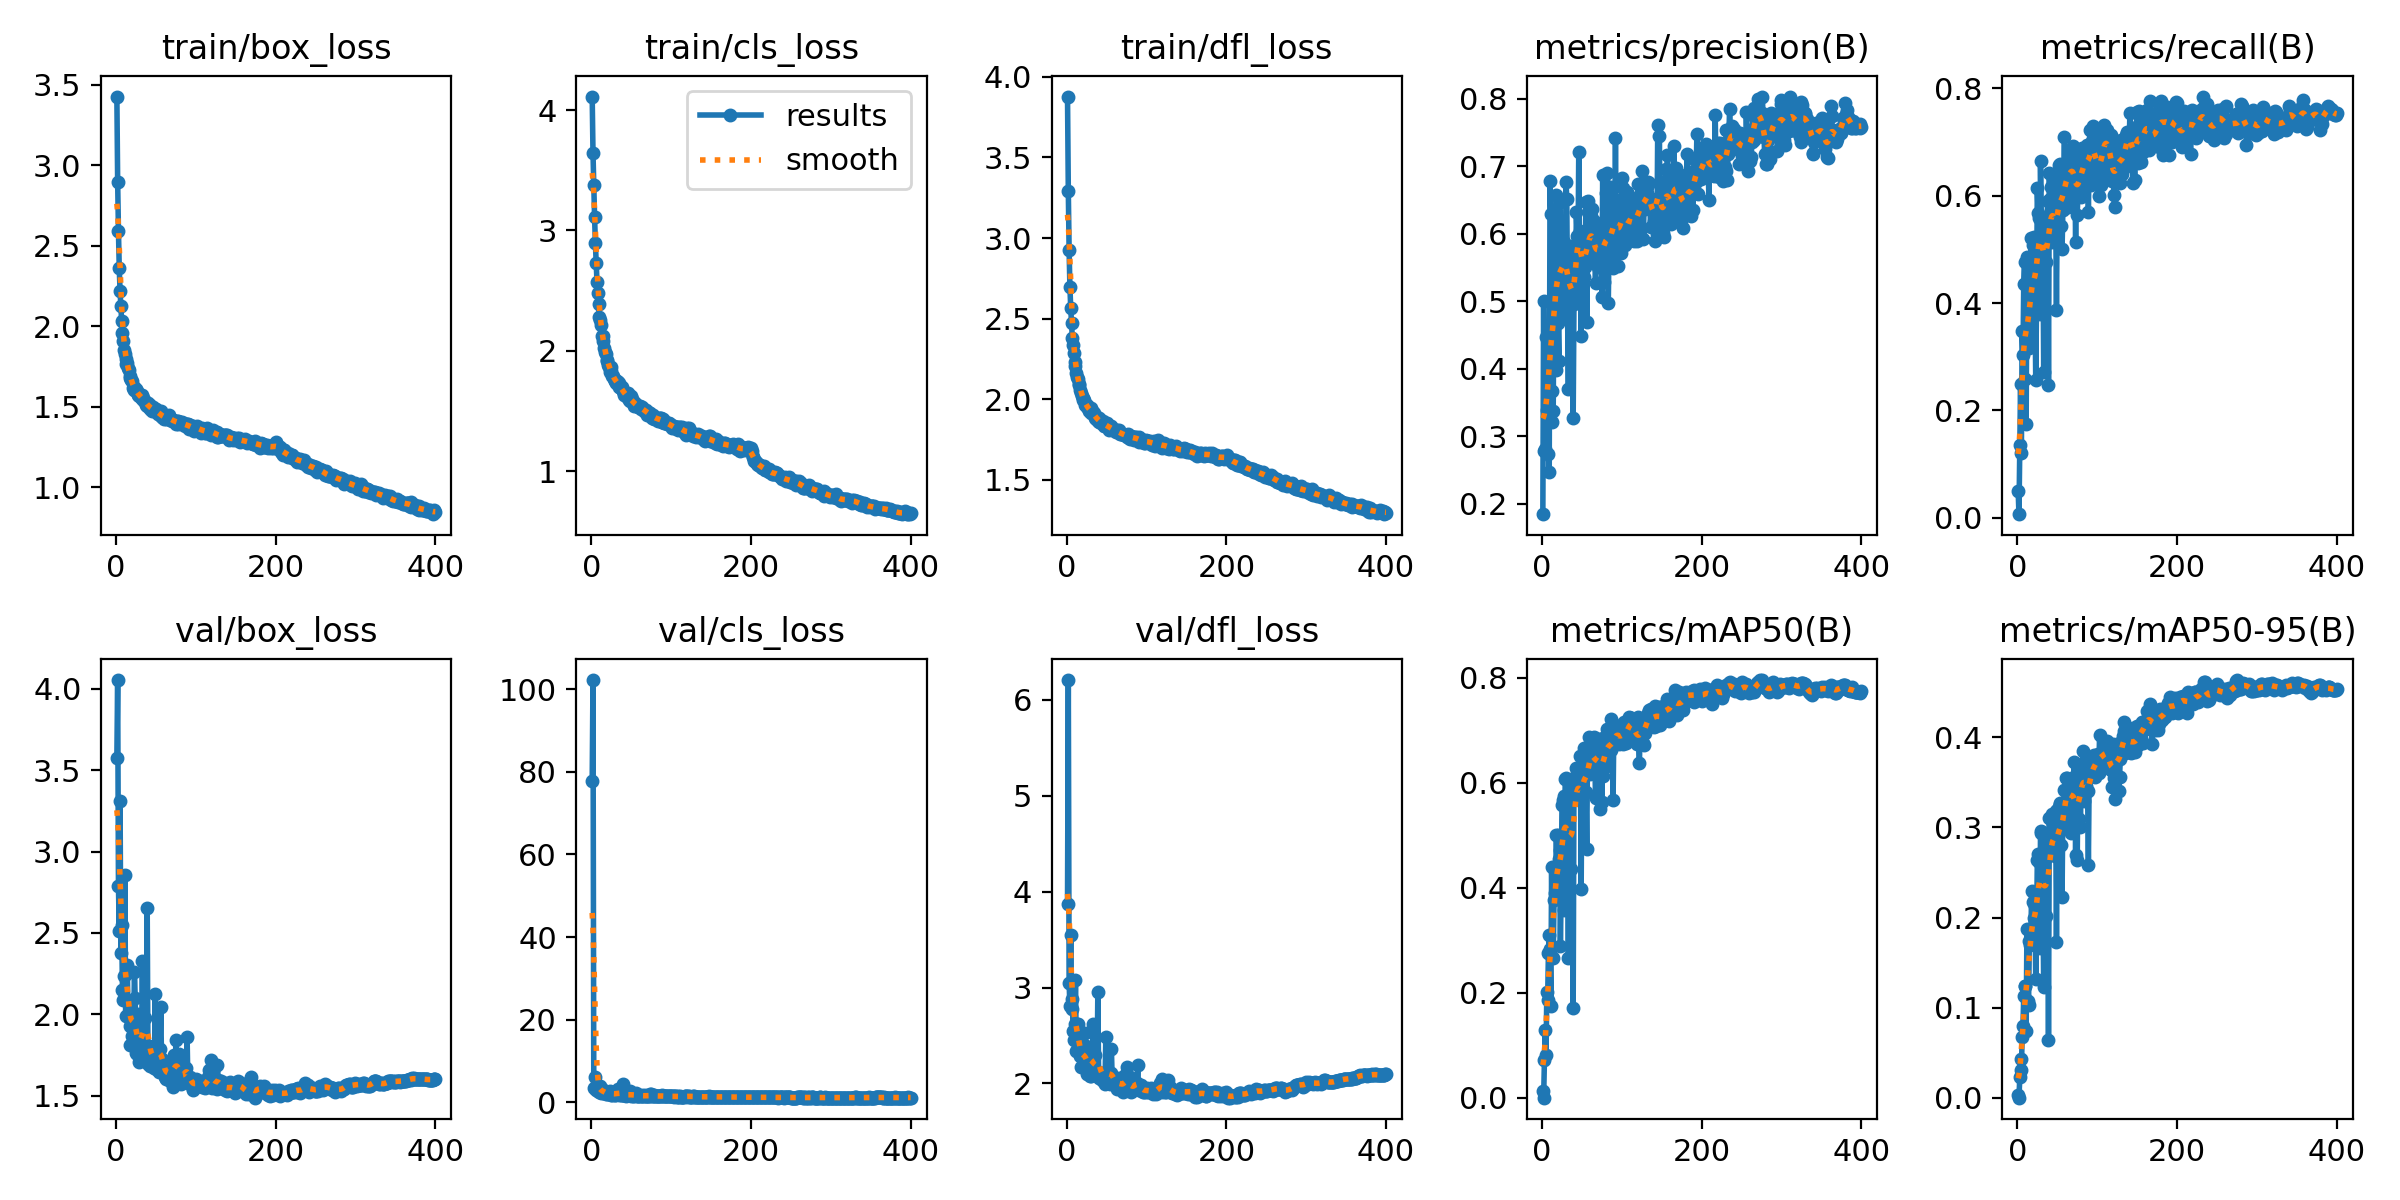

The data file committed next to this chart (first rows):
epoch, train/box_loss, train/cls_loss, train/dfl_loss, metrics/precision(B), metrics/recall(B), metrics/mAP50(B), metrics/mAP50-95(B), val/box_loss, val/cls_loss, val/dfl_loss, lr/pg0, lr/pg1, lr/pg2
1, 3.427, 4.113, 3.877, 0.1848, 0.04984, 0.01243, 0.002909, 3.575, 77.88, 3.866, 0.01057, 0.009937, 0.009937
2, 2.894, 3.646, 3.292, 0.5005, 0.006826, 0.0001097, 0.0000533, 4.054, 102.2, 6.205, 0.009975, 0.009975, 0.009975
3, 2.589, 3.38, 2.925, 0.2779, 0.1366, 0.07171, 0.02274, 2.789, 3.337, 3.051, 0.00995, 0.00995, 0.00995
4, 2.359, 3.109, 2.696, 0.2807, 0.249, 0.128, 0.04341, 2.509, 3.45, 2.809, 0.009926, 0.009926, 0.009926
5, 2.218, 2.893, 2.568, 0.4468, 0.1214, 0.08162, 0.03033, 3.311, 6.171, 3.543, 0.009901, 0.009901, 0.009901
6, 2.124, 2.729, 2.476, 0.3389, 0.349, 0.2023, 0.06788, 2.377, 2.881, 2.772, 0.009876, 0.009876, 0.009876
7, 2.031, 2.575, 2.381, 0.3416, 0.3028, 0.1859, 0.08026, 2.547, 3.457, 2.883, 0.009851, 0.009851, 0.009851
8, 1.955, 2.48, 2.339, 0.2736, 0.4365, 0.276, 0.113, 2.151, 2.744, 2.547, 0.009827, 0.009827, 0.009827
9, 1.91, 2.39, 2.286, 0.2473, 0.4765, 0.3101, 0.1239, 2.087, 2.483, 2.454, 0.009802, 0.009802, 0.009802
10, 1.854, 2.278, 2.233, 0.6779, 0.2592, 0.2826, 0.1246, 2.234, 3.02, 2.618, 0.009777, 0.009777, 0.009777
11, 1.825, 2.256, 2.208, 0.6294, 0.1747, 0.1742, 0.07467, 2.859, 4.042, 3.077, 0.009753, 0.009753, 0.009753
12, 1.794, 2.214, 2.164, 0.3681, 0.4872, 0.4403, 0.1874, 1.988, 2.275, 2.339, 0.009728, 0.009728, 0.009728
13, 1.766, 2.126, 2.141, 0.3221, 0.352, 0.2685, 0.1082, 2.249, 3.148, 2.621, 0.009703, 0.009703, 0.009703
14, 1.773, 2.125, 2.128, 0.3376, 0.3164, 0.2667, 0.103, 2.306, 2.969, 2.622, 0.009678, 0.009678, 0.009678
15, 1.739, 2.081, 2.097, 0.5496, 0.42, 0.3758, 0.1739, 1.99, 2.338, 2.344, 0.009654, 0.009654, 0.009654
16, 1.73, 2.024, 2.086, 0.6181, 0.3272, 0.3893, 0.1698, 2.076, 2.605, 2.438, 0.009629, 0.009629, 0.009629
17, 1.688, 1.989, 2.055, 0.3987, 0.5227, 0.4111, 0.1883, 1.927, 2.16, 2.285, 0.009604, 0.009604, 0.009604
18, 1.675, 1.975, 2.042, 0.6585, 0.4194, 0.5011, 0.2302, 1.814, 2.015, 2.174, 0.009579, 0.009579, 0.009579
19, 1.663, 1.924, 2.021, 0.5865, 0.4094, 0.4156, 0.1879, 1.974, 2.339, 2.306, 0.009555, 0.009555, 0.009555
20, 1.658, 1.919, 2.011, 0.4693, 0.5084, 0.5013, 0.2184, 1.867, 2.07, 2.257, 0.00953, 0.00953, 0.00953
21, 1.617, 1.882, 1.997, 0.4124, 0.5231, 0.4555, 0.1997, 1.974, 2.264, 2.33, 0.009505, 0.009505, 0.009505
22, 1.621, 1.864, 1.998, 0.6474, 0.4294, 0.4724, 0.214, 1.873, 2.039, 2.18, 0.00948, 0.00948, 0.00948
23, 1.603, 1.825, 1.965, 0.6143, 0.2585, 0.289, 0.1326, 2.258, 2.779, 2.525, 0.009456, 0.009456, 0.009456
24, 1.601, 1.863, 1.964, 0.5128, 0.3946, 0.3999, 0.1823, 2.099, 2.479, 2.391, 0.009431, 0.009431, 0.009431
25, 1.611, 1.835, 1.962, 0.4908, 0.6152, 0.5582, 0.2645, 1.762, 1.811, 2.1, 0.009406, 0.009406, 0.009406
26, 1.596, 1.793, 1.95, 0.5802, 0.5682, 0.5679, 0.271, 1.759, 1.843, 2.14, 0.009381, 0.009381, 0.009381
27, 1.576, 1.794, 1.945, 0.5895, 0.5594, 0.5755, 0.2623, 1.779, 1.884, 2.165, 0.009357, 0.009357, 0.009357
28, 1.575, 1.762, 1.93, 0.5361, 0.3808, 0.3585, 0.1671, 1.999, 2.383, 2.328, 0.009332, 0.009332, 0.009332
29, 1.569, 1.754, 1.931, 0.479, 0.6651, 0.6071, 0.2951, 1.704, 1.803, 2.079, 0.009307, 0.009307, 0.009307
30, 1.568, 1.752, 1.945, 0.6789, 0.5533, 0.6087, 0.2972, 1.731, 1.762, 2.073, 0.009282, 0.009282, 0.009282
31, 1.558, 1.732, 1.913, 0.6533, 0.5352, 0.5434, 0.2612, 1.761, 1.881, 2.096, 0.009258, 0.009258, 0.009258
32, 1.549, 1.748, 1.92, 0.4831, 0.5346, 0.5184, 0.2271, 1.815, 2.065, 2.176, 0.009233, 0.009233, 0.009233
33, 1.57, 1.742, 1.923, 0.3719, 0.2736, 0.2671, 0.1246, 2.325, 3.181, 2.619, 0.009208, 0.009208, 0.009208
34, 1.552, 1.732, 1.918, 0.577, 0.5092, 0.5631, 0.2667, 1.744, 1.888, 2.112, 0.009183, 0.009183, 0.009183
35, 1.536, 1.695, 1.895, 0.5557, 0.5406, 0.5726, 0.2791, 1.751, 1.838, 2.137, 0.009158, 0.009158, 0.009158
36, 1.537, 1.698, 1.883, 0.5157, 0.4782, 0.437, 0.2028, 1.977, 2.207, 2.296, 0.009134, 0.009134, 0.009134
37, 1.522, 1.69, 1.877, 0.5837, 0.5468, 0.5839, 0.2809, 1.758, 1.754, 2.093, 0.009109, 0.009109, 0.009109
38, 1.513, 1.695, 1.891, 0.5672, 0.5919, 0.5978, 0.2885, 1.744, 1.769, 2.087, 0.009084, 0.009084, 0.009084
39, 1.505, 1.665, 1.866, 0.3301, 0.2496, 0.1717, 0.0658, 2.656, 4.372, 2.953, 0.009059, 0.009059, 0.009059
40, 1.52, 1.668, 1.882, 0.4991, 0.6444, 0.606, 0.3117, 1.697, 1.684, 2.058, 0.009035, 0.009035, 0.009035
41, 1.496, 1.634, 1.859, 0.5702, 0.5964, 0.5833, 0.2831, 1.807, 1.724, 2.117, 0.00901, 0.00901, 0.00901
42, 1.51, 1.641, 1.863, 0.5019, 0.6183, 0.6148, 0.2937, 1.727, 1.728, 2.08, 0.008985, 0.008985, 0.008985
43, 1.486, 1.631, 1.851, 0.6348, 0.5896, 0.6284, 0.3162, 1.683, 1.62, 2.05, 0.00896, 0.00896, 0.00896
44, 1.488, 1.619, 1.852, 0.6002, 0.5157, 0.5848, 0.2851, 1.742, 1.768, 2.08, 0.008936, 0.008936, 0.008936
45, 1.473, 1.634, 1.853, 0.5651, 0.6371, 0.6116, 0.2961, 1.705, 1.713, 2.078, 0.008911, 0.008911, 0.008911
46, 1.497, 1.645, 1.868, 0.7236, 0.5353, 0.6291, 0.313, 1.685, 1.672, 2.03, 0.008886, 0.008886, 0.008886
47, 1.478, 1.593, 1.833, 0.5765, 0.5623, 0.5683, 0.2701, 1.775, 1.766, 2.1, 0.008861, 0.008861, 0.008861
48, 1.47, 1.58, 1.834, 0.6069, 0.5785, 0.6523, 0.3199, 1.669, 1.634, 1.994, 0.008837, 0.008837, 0.008837
49, 1.488, 1.594, 1.839, 0.4515, 0.3903, 0.3995, 0.1746, 2.123, 2.686, 2.489, 0.008812, 0.008812, 0.008812
50, 1.482, 1.622, 1.851, 0.5818, 0.5956, 0.6326, 0.322, 1.663, 1.601, 2.039, 0.008787, 0.008787, 0.008787
51, 1.472, 1.603, 1.847, 0.5625, 0.5488, 0.5826, 0.2948, 1.72, 1.704, 2.06, 0.008762, 0.008762, 0.008762
52, 1.47, 1.574, 1.828, 0.5401, 0.6599, 0.6534, 0.3245, 1.724, 1.582, 2.07, 0.008738, 0.008738, 0.008738
53, 1.455, 1.54, 1.808, 0.5782, 0.6612, 0.6681, 0.328, 1.71, 1.599, 2.059, 0.008713, 0.008713, 0.008713
54, 1.46, 1.574, 1.832, 0.5551, 0.6321, 0.6401, 0.3296, 1.646, 1.658, 1.998, 0.008688, 0.008688, 0.008688
55, 1.446, 1.548, 1.82, 0.6512, 0.5459, 0.5842, 0.2825, 1.788, 1.695, 2.108, 0.008663, 0.008663, 0.008663
56, 1.472, 1.554, 1.835, 0.4734, 0.5034, 0.4755, 0.2253, 2.044, 2.276, 2.355, 0.008639, 0.008639, 0.008639
57, 1.435, 1.544, 1.82, 0.6527, 0.5757, 0.6566, 0.3248, 1.71, 1.611, 2.035, 0.008614, 0.008614, 0.008614
58, 1.437, 1.544, 1.807, 0.5624, 0.627, 0.6487, 0.3248, 1.723, 1.623, 2.054, 0.008589, 0.008589, 0.008589
59, 1.44, 1.53, 1.807, 0.5962, 0.7125, 0.6881, 0.3439, 1.664, 1.538, 2.033, 0.008564, 0.008564, 0.008564
60, 1.424, 1.534, 1.806, 0.6122, 0.587, 0.6187, 0.3061, 1.685, 1.65, 2.037, 0.00854, 0.00854, 0.00854
... 340 more rows
